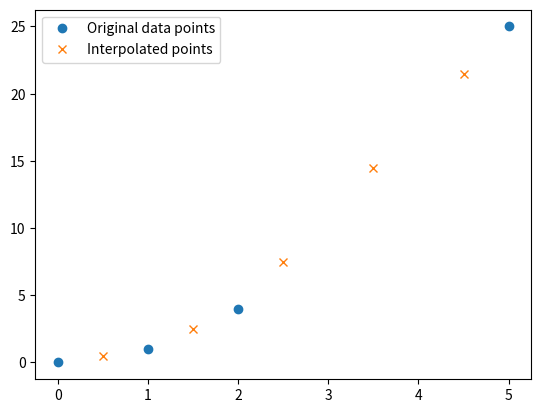

Write the Python code that produced this figure.
import numpy as np
import matplotlib.pyplot as plt

# Original data points
xp = np.array([0, 1, 2, 5])
fp = np.array([0, 1, 4, 25])

# Points to interpolate
x = np.array([0.5, 1.5, 2.5, 3.5, 4.5])

# Interpolated values
interpolated_values = np.interp(x, xp, fp)

print("Interpolated values:", interpolated_values)

# Plotting for visualization
plt.plot(xp, fp, 'o', label='Original data points')
plt.plot(x, interpolated_values, 'x', label='Interpolated points')
plt.legend()
plt.show()
